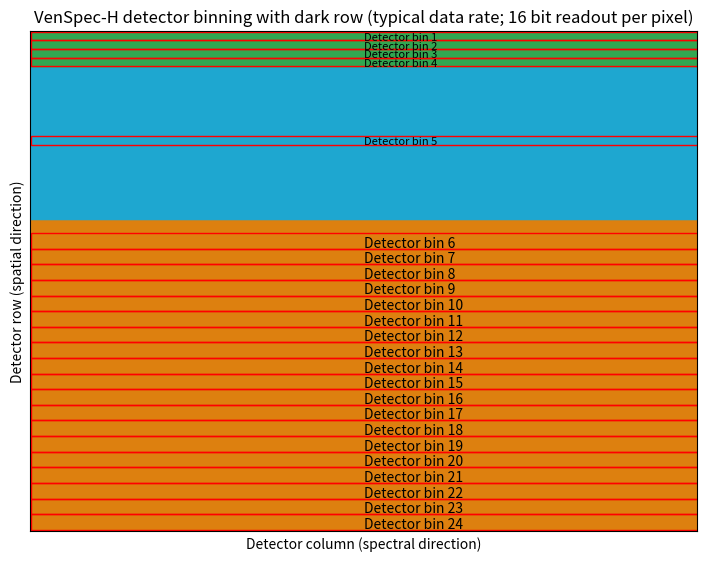

Reproduce this figure in Python.
# -*- coding: utf-8 -*-
"""
Created on Wed Feb 15 13:53:44 2023

[redacted]

VENSPEC-H BINNING AND DETECTOR PLOTS
"""

import matplotlib.pyplot as plt
import matplotlib.patches as patches

import numpy as np


n_cols = 384
n_rows = 288

data_rate_with_margin = 181747.2 #bits per second
data_rate_science = (data_rate_with_margin / 1.2) - 500.*8. #bits per second


sections = {
    "a":{"rows":np.arange(0, 21), "rgb":(50/256, 168/256, 82/256), "colour":"green"},
    "d":{"rows":np.arange(21, 21+88), "rgb":(31/256, 168/256, 209/256), "colour":"blue"},
    "b":{"rows":np.arange(21+88, n_rows), "rgb":(222/256, 129/256, 16/256), "colour":"orange"},
}


it = {"2d":2.54, "4d":0.91, "1n":13.35, "2n":13.35, "3n":13.35}
it_rhythm = {"2d":3., "4d":1., "1n":15., "2n":15., "3n":15.}


bins_d = {}


n_bits_all = [16]

for n_bits in n_bits_all:

    data_bins = int(np.floor(data_rate_science / n_cols / n_bits))
    print(n_bits, data_bins)
    
    
    if n_bits == 16:
        bins = [np.arange(0, 5),np.arange(5, 10),np.arange(10, 15),np.arange(15, 20),np.arange(60, 65)]
    elif n_bits == 20:
        bins = [np.arange(0, 5),np.arange(5, 10),np.arange(10, 15),np.arange(15, 20),np.arange(60, 65)]
    elif n_bits == 24:
        bins = [np.arange(0, 7),np.arange(7, 14),np.arange(14, 21),np.arange(60, 67)]

    n_bins_section2 = data_bins - len(bins)
    bin_rows_section2 = int(np.floor((n_rows - 21 - 88 - 1) / n_bins_section2))
    n_bins_unused = (n_rows - 21 - 88 - 1) - (n_bins_section2*bin_rows_section2)
    
    for i in range(21+88+n_bins_unused, n_rows-bin_rows_section2+n_bins_unused, bin_rows_section2):
        bins.append(np.arange(i, i+bin_rows_section2))
    bins_d[n_bits] = bins





array = np.zeros((n_rows, n_cols, 3))
for section, section_d in sections.items():
    rows = section_d["rows"]
    array[rows, :, :] = section_d["rgb"]


for bits, bins in bins_d.items():
    fig, ax = plt.subplots(figsize=(9, 5.5), constrained_layout=True)
    im = ax.imshow(array, aspect=1, alpha=1.0)
    
    ax.set_xticks([])
    ax.set_yticks([])
    ax.set_xticklabels([])
    ax.set_yticklabels([])
    
    ax.set_xlabel("Detector column (spectral direction)")
    ax.set_ylabel("Detector row (spatial direction)")
    ax.set_title("VenSpec-H detector binning with dark row (typical data rate; %i bit readout per pixel)" %bits)
    
    for i, bin_ in enumerate(bins):
        # print(bin_[0])
        rect = patches.Rectangle((0, bin_[0]), 384, bin_[-1]-bin_[0]+1, linewidth=1, edgecolor='r', facecolor='none')
    
        ax.add_patch(rect)
        if len(bin_) > 5:
            ax.text(192, bin_[-1], "Detector bin %i" %(i+1))
        else:
            ax.text(192, bin_[-1]+1, "Detector bin %i" %(i+1), fontsize=8)

    plt.savefig("venspech_detector_binning_%ibits.png" %bits, dpi=300)

